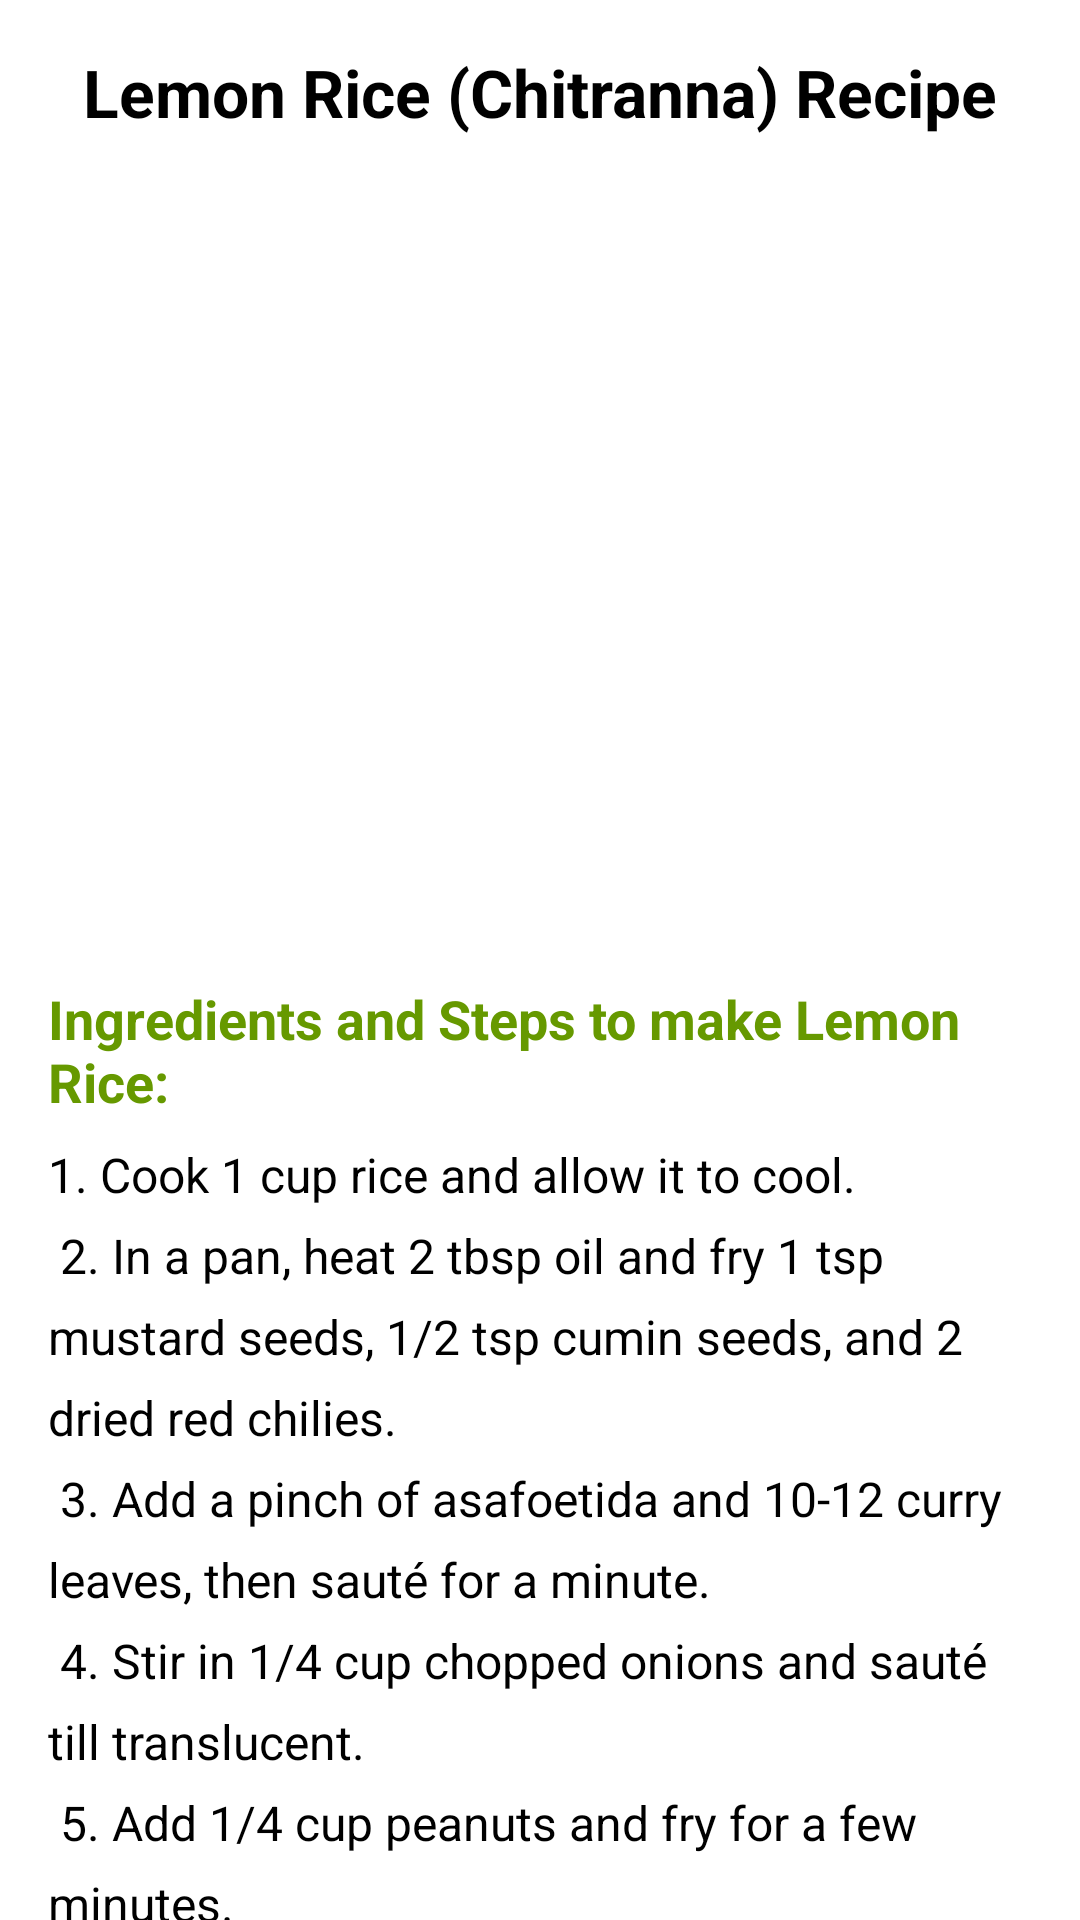

Write the Android layout XML for this screen, with the resource values it uses.
<!-- AndroidManifest.xml: application theme Theme.ExampleApplication -->
<!-- res/layout/activity_lemon_rice.xml -->
<?xml version="1.0" encoding="utf-8"?>
<ScrollView xmlns:android="http://schemas.android.com/apk/res/android"
    android:layout_width="match_parent"
    android:layout_height="match_parent">

    <LinearLayout
        android:layout_width="match_parent"
        android:layout_height="wrap_content"
        android:orientation="vertical"
        android:padding="16dp"
        android:gravity="center_horizontal">

        
        <TextView
            android:layout_width="wrap_content"
            android:layout_height="wrap_content"
            android:text="Lemon Rice (Chitranna) Recipe"
            android:textSize="22sp"
            android:textStyle="bold"
            android:layout_gravity="center_horizontal"
            android:layout_marginBottom="16dp"/>

        
        <ImageView
            android:id="@+id/lemonRiceImage"
            android:layout_width="match_parent"
            android:layout_height="250dp"
            android:src="@drawable/lemonrice"
            android:contentDescription="Lemon Rice Image"
            android:layout_marginBottom="16dp"/>

        
        <TextView
            android:id="@+id/recipeProcedure"
            android:layout_width="wrap_content"
            android:layout_height="wrap_content"
            android:text="Ingredients and Steps to make Lemon Rice:"
            android:textSize="18sp"
            android:textStyle="bold"
            android:textColor="@android:color/holo_green_dark"
            android:layout_marginBottom="8dp"/>

        
        <TextView
            android:id="@+id/lemonRiceProcedureSteps"
            android:layout_width="match_parent"
            android:layout_height="wrap_content"
            android:text="@string/lemon_rice_recipe_procedure"
            android:textSize="16sp"
            android:lineSpacingExtra="8dp"
            android:layout_marginBottom="16dp"/>

        <Button
            android:id="@+id/addFavoriteButton"
            android:layout_width="wrap_content"
            android:layout_height="wrap_content"
            android:text="Add to Favorites"
            android:layout_marginTop="16dp"
            android:layout_gravity="center_horizontal"/>

    </LinearLayout>
</ScrollView>
<!-- resources referenced by this layout -->
<resources>
  <string name="lemon_rice_recipe_procedure">
      1. Cook 1 cup rice and allow it to cool.\n
      2. In a pan, heat 2 tbsp oil and fry 1 tsp mustard seeds, 1/2 tsp cumin seeds, and 2 dried red chilies.\n
      3. Add a pinch of asafoetida and 10-12 curry leaves, then sauté for a minute.\n
      4. Stir in 1/4 cup chopped onions and sauté till translucent.\n
      5. Add 1/4 cup peanuts and fry for a few minutes.\n
      6. Add 2 tbsp lemon juice, salt, and turmeric powder. Mix well.\n
      7. Add the cooled rice and toss to coat evenly.\n
      8. Serve hot with a side of yogurt or pickle.
  </string>
  <style name="Theme.ExampleApplication" parent="Base.Theme.ExampleApplication">
          
          <item name="android:navigationBarColor">@android:color/transparent</item>
          <item name="android:statusBarColor">@android:color/transparent</item>
          <item name="android:windowLightStatusBar">?attr/isLightTheme</item>
      </style>
</resources>
